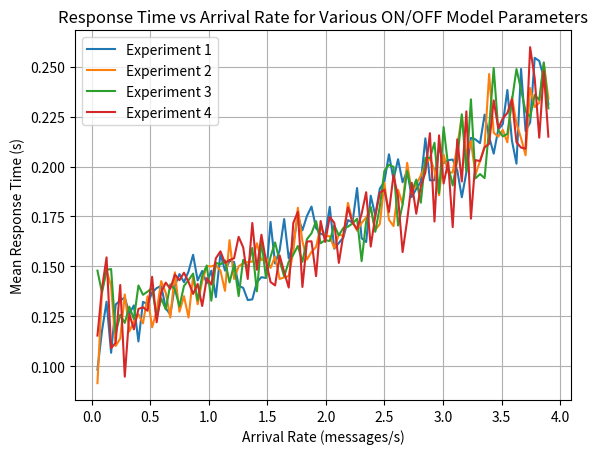

Reproduce this figure in Python.
import numpy as np
import matplotlib.pyplot as plt

# Function to simulate the queue with given parameters
def simulate_queue(arrival_rate, service_rate, sim_time, t_on, t_off, lifetime, zeta, K):
    # Generate an array of inter-arrival times using an exponential distribution
    arrival_times = np.random.exponential(1/arrival_rate, int(sim_time * arrival_rate))
    # Generate an array of inter-arrival times using an exponential distribution
    service_times = np.random.exponential(service_rate, int(sim_time * arrival_rate))
    # Initialize an empty queue
    queue = []
    # Initialize an empty list to store response times
    response_times = []
    # Server's initial state (ON)
    server_on = True
    #  Time when the server switches its state
    server_switch_time = 0
    # Time when the server switches its state
    time = 0

    # Iterate through all arrival times
    for i in range(len(arrival_times)):
        # Update the current simulation time
        time += arrival_times[i]
        # Check if the server switches its stat
        while server_switch_time < time:
            # If the server is ON, add an ON time period
            if server_on:
                server_switch_time += np.random.exponential(t_on)
            #  # If the server is OFF, add an OFF time period
            else:
                server_switch_time += np.random.exponential(t_off)
                # Switch the server's state
            server_on = not server_on
        # If the server is ON, process the message
        if server_on:
            # Calculate the start and end times of the service
            if queue:
                service_start = max(queue[-1], time)
            else:
                service_start = time
            
            service_end = service_start + service_times[i]
            # Apply buffer capacity constraints
            if K != np.inf:
                queue = [t for t in queue if t >= (time - K/zeta)]
            # Apply message lifetime constraints
            if lifetime != np.inf and (service_end - time) > lifetime:
                continue
            # Update the queue and response times if the message is successfully processed
            if len(queue) < K * zeta:
                queue.append(service_end)
                response_times.append(service_end - time)
    # Calculate and return the mean response time
    return np.mean(response_times)

# Parameters
# Mean service demand
D = 0.125
 # ON/OFF time period
TON_TOFF = 20
# Array of arrival rates

arrival_rates = np.linspace(0.05, 3.9, 100)
# Define experiments with different QoS features
experiments = [
    {"zeta": 1, "lifetime": np.inf, "K": np.inf},
    {"zeta": 1, "lifetime": 30, "K": np.inf},
    {"zeta": 0.75, "lifetime": np.inf, "K": np.inf},
    {"zeta": 1, "lifetime": np.inf, "K": 100},
]

# Simulate response times for different experiments
for idx, exp in enumerate(experiments, 1):
    response_times = []
    for arrival_rate in arrival_rates:
        response_time = simulate_queue(
            arrival_rate, D, 1000, TON_TOFF, TON_TOFF, exp["lifetime"], exp["zeta"], exp["K"]
        )
        response_times.append(response_time)
    # Plot the response times for the current experiment
    plt.plot(arrival_rates, response_times, label=f'Experiment {idx}')

plt.xlabel('Arrival Rate (messages/s)')
plt.ylabel('Mean Response Time (s)')
plt.title('Response Time vs Arrival Rate for Various ON/OFF Model Parameters')
plt.legend()
plt.grid()
plt.show()
